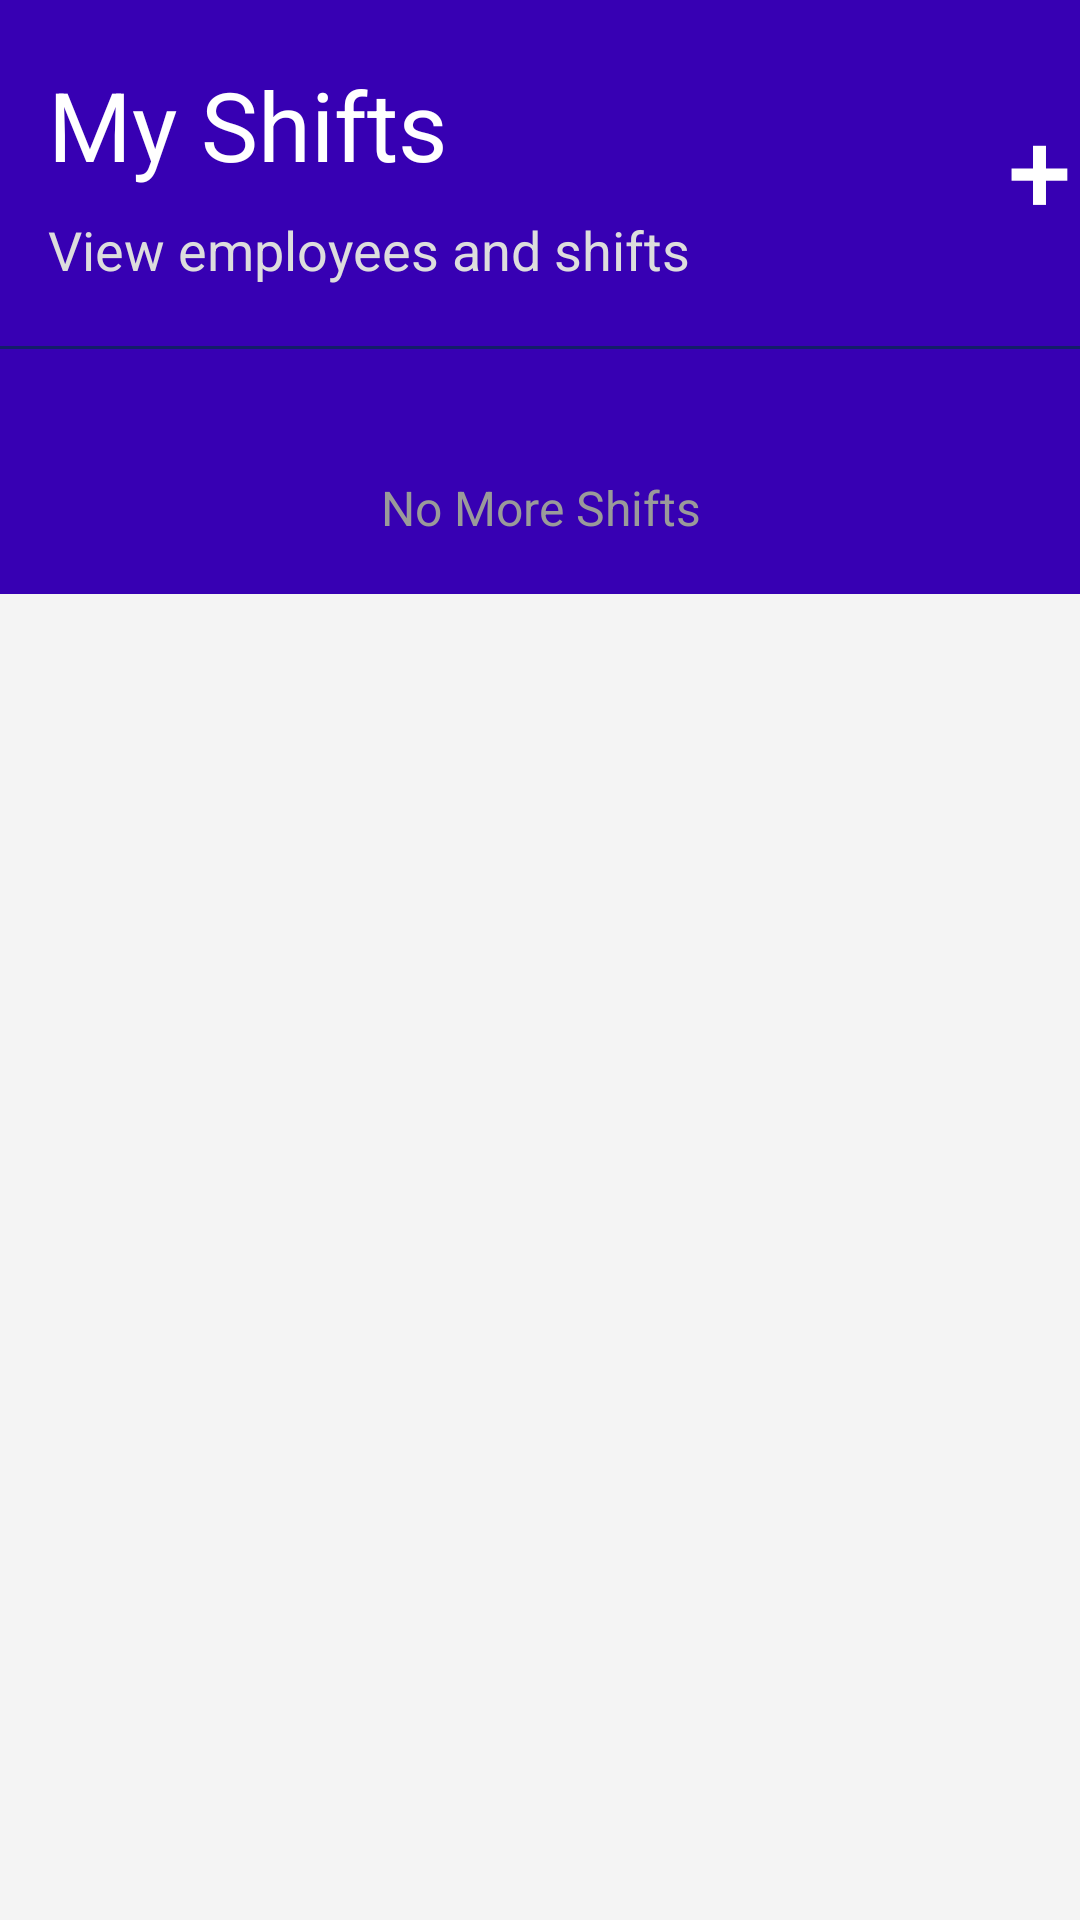

Android layout source for this screen:
<!-- AndroidManifest.xml: application theme AppTheme -->
<!-- res/layout/activity_main.xml -->
<?xml version="1.0" encoding="utf-8"?>
<LinearLayout
    android:orientation="vertical"
    xmlns:android="http://schemas.android.com/apk/res/android"
    xmlns:app="http://schemas.android.com/apk/res-auto"
    xmlns:tools="http://schemas.android.com/tools"
    android:layout_width="match_parent"
    android:layout_height="match_parent"
    android:background="#F4F4F4"
    tools:context=".MainActivity">


    <LinearLayout
        android:orientation="vertical"
        android:layout_width="match_parent"
        android:background="@color/colorPrimaryDark"
        android:layout_height="198dp">

        <LinearLayout
            android:orientation="horizontal"
            android:layout_width="match_parent"
            android:layout_height="wrap_content">

            <LinearLayout
                android:layout_marginLeft="16dp"
                android:orientation="vertical"
                android:layout_width="wrap_content"
                android:layout_height="wrap_content">

                <TextView
                    android:id="@+id/titlepage"
                    android:layout_marginTop="20dp"
                    android:textSize="32sp"
                    android:textColor="#FFF"
                    android:text="My Shifts"
                    android:layout_width="match_parent"
                    android:layout_height="wrap_content" />

                <TextView
                    android:id="@+id/subtitlepage"
                    android:textSize="18sp"
                    android:textColor="#DDDDDD"
                    android:layout_marginTop="8dp"
                    android:text="View employees and shifts"
                    android:layout_width="match_parent"
                    android:layout_height="wrap_content" />

            </LinearLayout>

            <Button

                android:id="@+id/btnAddNew"
                android:layout_width="52dp"
                android:layout_height="52dp"
                android:background="@drawable/bgbtnnew"
                android:text="+"
                android:textAlignment="center"
                android:textColor="#FFF"
                android:textSize="38sp"
                android:layout_marginLeft="90dp"
                android:layout_marginTop="30dp"/>

        </LinearLayout>

        <View
            android:layout_marginTop="20dp"
            android:layout_width="match_parent"
            android:background="#131E69"
            android:layout_height="1dp" />

    </LinearLayout>

    <androidx.recyclerview.widget.RecyclerView
        android:id="@+id/ourdoes"
        android:layout_width="match_parent"
        android:layout_marginTop="-60dp"
        android:layout_marginRight="16dp"
        android:layout_marginLeft="16dp"
        android:layout_height="wrap_content">

    </androidx.recyclerview.widget.RecyclerView>

    <TextView
        android:id="@+id/endpage"
        android:textSize="16sp"
        android:textColor="#9A9A9A"
        android:layout_marginTop="20dp"
        android:text="No More Shifts"
        android:textAlignment="center"
        android:layout_width="match_parent"
        android:layout_height="wrap_content" />


</LinearLayout>

<!-- resources referenced by this layout -->
<resources>
  <style name="AppTheme" parent="Theme.AppCompat.Light.DarkActionBar">
          
          <item name="colorPrimary">@color/colorPrimaryDark</item>
          <item name="colorPrimaryDark">@color/colorPrimary</item>
          <item name="colorAccent">@color/colorAccent</item>
      </style>
  <!-- not gathered from this repository: default colours our renderer supplied (Android Studio template values) -->
  <color name="colorPrimary">#FF6200EE</color>
  <color name="colorPrimaryDark">#FF3700B3</color>
  <color name="colorAccent">#FF03DAC5</color>
</resources>
